Run: headless pygame with SDL's dummy video driver; simulated clock (each Clock.tick advances the game by its frame time, no real sleeping); random seed 0; keys injected as events and as key.get_pressed() state; mouse plan: one left click at the window centre at the start of phase 2, then a move to the lower-right quarter at the start of phase 3.
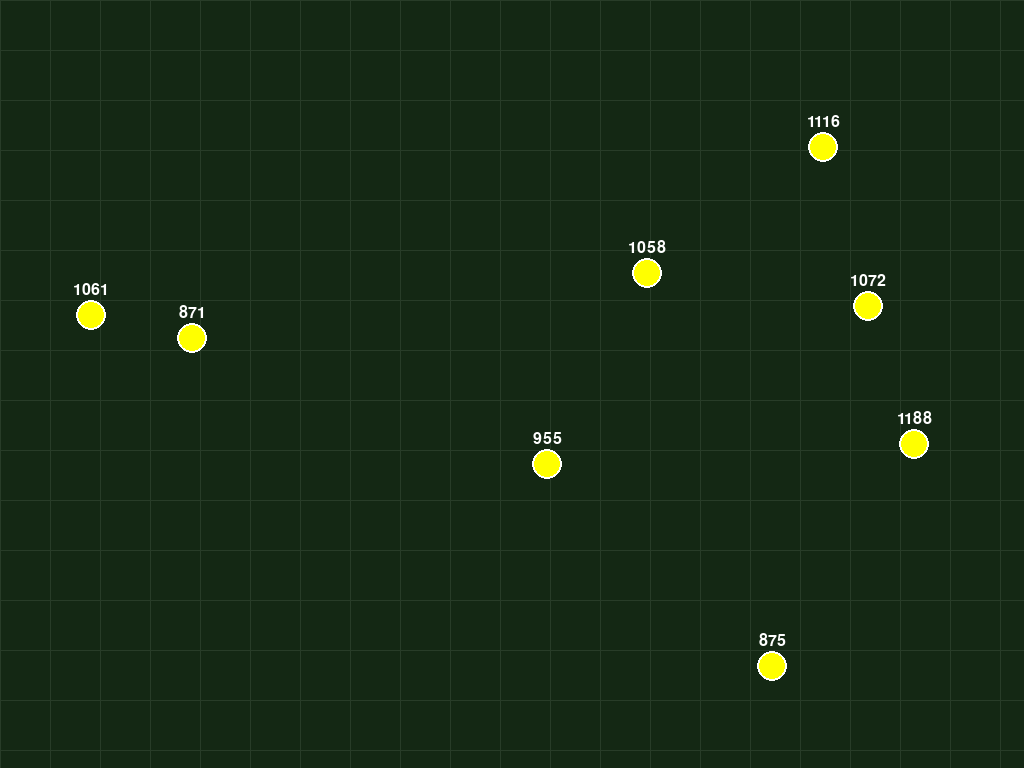
Frame 1 of 4 · flips 1–60 · no input
Frame 2 of 4 · flips 61–180 · clicked the window centre · tapped SPACE, RETURN · held RIGHT (→), D · screen unchanged from frame 1, image omitted
Frame 3 of 4 · flips 181–300 · moved the mouse to the lower-right quarter · held DOWN (↓), S · screen unchanged from frame 2, image omitted
Frame 4 of 4 · flips 301–420 · held LEFT (←), A, UP (↑), W · screen unchanged from frame 3, image omitted

The pygame program that drew these frames:

"""
MinSC Map System - 地图系统
处理地图生成、资源点分布和地形管理
"""

import pygame
import random
import math
from typing import List, Tuple, Dict, Optional
from dataclasses import dataclass
from enum import Enum

class TerrainType(Enum):
    """地形类型"""
    EMPTY = "empty"
    RESOURCE = "resource"
    OBSTACLE = "obstacle"

@dataclass
class ResourcePoint:
    """资源点数据类"""
    x: int
    y: int
    resource_type: str = "mineral"
    amount: int = 1000
    max_amount: int = 1000
    size: int = 15  # 资源点大小/半径
    id: int = 0  # 资源点ID
    
    def __post_init__(self):
        """初始化后设置ID"""
        if self.id == 0:
            self.id = ResourcePoint._get_next_id()
    
    _next_id = 1
    
    @classmethod
    def _get_next_id(cls):
        current_id = cls._next_id
        cls._next_id += 1
        return current_id
    
    @property
    def is_depleted(self) -> bool:
        """资源是否枯竭"""
        return self.amount <= 0
    
    @property
    def depletion_ratio(self) -> float:
        """枯竭比例 (0.0 = 空, 1.0 = 满)"""
        return self.amount / self.max_amount if self.max_amount > 0 else 0.0

class Map:
    """MinSC地图类"""
    
    def __init__(self, 
                 width: int = 1024, 
                 height: int = 768,
                 resource_count: int = 8):
        """
        初始化地图
        
        Args:
            width: 地图宽度(像素)
            height: 地图高度(像素)
            resource_count: 资源点数量
        """
        self.width = width
        self.height = height
        self.resource_count = resource_count
        
        # 地图数据
        self.resource_points: List[ResourcePoint] = []
        
        # 渲染相关
        self.background_color = (20, 40, 20)  # 深绿色背景
        self.resource_color = (255, 255, 0)   # 黄色资源点
        self.grid_color = (40, 60, 40)        # 网格线颜色
        
        # 生成地图内容
        self.generate_resources()
        
        print(f"✅ 地图初始化完成: {width}x{height}, {len(self.resource_points)}个资源点")
    
    def generate_resources(self) -> None:
        """生成资源点分布"""
        self.resource_points.clear()
        
        # 资源点最小间距
        min_distance = 100
        
        attempts = 0
        max_attempts = 1000
        
        while len(self.resource_points) < self.resource_count and attempts < max_attempts:
            attempts += 1
            
            # 随机生成位置
            x = random.randint(50, self.width - 50)
            y = random.randint(50, self.height - 50)
            
            # 检查与现有资源点的距离
            too_close = False
            for existing in self.resource_points:
                distance = ((x - existing.x) ** 2 + (y - existing.y) ** 2) ** 0.5
                if distance < min_distance:
                    too_close = True
                    break
            
            if not too_close:
                # 创建资源点
                amount = random.randint(800, 1200)
                resource_point = ResourcePoint(x=x, y=y, amount=amount, max_amount=amount)
                self.resource_points.append(resource_point)
                print(f"  生成资源点: ({x}, {y}) - {amount}单位")
    
    def get_resource_at(self, x: int, y: int, radius: int = 20) -> Optional[ResourcePoint]:
        """
        获取指定位置的资源点
        
        Args:
            x: X坐标
            y: Y坐标
            radius: 检测半径
            
        Returns:
            ResourcePoint或None
        """
        for resource in self.resource_points:
            distance = ((x - resource.x) ** 2 + (y - resource.y) ** 2) ** 0.5
            if distance <= radius:
                return resource
        return None
    
    def get_resource_at_position(self, x: int, y: int) -> Optional[ResourcePoint]:
        """获取指定位置的资源点"""
        for resource in self.resource_points:
            distance = math.sqrt((x - resource.x) ** 2 + (y - resource.y) ** 2)
            if distance <= resource.size:
                return resource
        return None
    
    def harvest_resource(self, x: int, y: int, amount: int = 1) -> int:
        """
        采集资源
        
        Args:
            x: X坐标
            y: Y坐标
            amount: 尝试采集的数量
            
        Returns:
            实际采集到的数量
        """
        resource = self.get_resource_at(x, y)
        if not resource or resource.is_depleted:
            return 0
        
        # 计算实际采集量
        harvested = min(amount, resource.amount)
        resource.amount -= harvested
        
        return harvested
    
    def render(self, screen: pygame.Surface) -> None:
        """
        渲染地图
        
        Args:
            screen: Pygame屏幕表面
        """
        # 绘制背景
        screen.fill(self.background_color)
        
        # 绘制网格线（可选）
        self._draw_grid(screen)
        
        # 绘制资源点
        self._draw_resources(screen)
    
    def _draw_grid(self, screen: pygame.Surface, grid_size: int = 50) -> None:
        """绘制网格线"""
        for x in range(0, self.width, grid_size):
            pygame.draw.line(screen, self.grid_color, (x, 0), (x, self.height), 1)
        
        for y in range(0, self.height, grid_size):
            pygame.draw.line(screen, self.grid_color, (0, y), (self.width, y), 1)
    
    def _draw_resources(self, screen: pygame.Surface) -> None:
        """绘制资源点"""
        for resource in self.resource_points:
            if resource.is_depleted:
                continue
            
            # 根据资源剩余量调整颜色强度
            intensity = resource.depletion_ratio
            color = (
                int(255 * intensity),
                int(255 * intensity),
                0
            )
            
            # 绘制资源点
            radius = 15
            pygame.draw.circle(screen, color, (resource.x, resource.y), radius)
            pygame.draw.circle(screen, (255, 255, 255), (resource.x, resource.y), radius, 2)
            
            # 绘制资源数量文本
            font = pygame.font.Font(None, 24)
            text = font.render(str(resource.amount), True, (255, 255, 255))
            text_rect = text.get_rect(center=(resource.x, resource.y - 25))
            screen.blit(text, text_rect)

if __name__ == "__main__":
    # 测试地图系统
    pygame.init()
    screen = pygame.display.set_mode((1024, 768))
    pygame.display.set_caption("MinSC Map Test")
    clock = pygame.time.Clock()
    
    # 创建地图
    game_map = Map()
    
    running = True
    while running:
        for event in pygame.event.get():
            if event.type == pygame.QUIT:
                running = False
            elif event.type == pygame.MOUSEBUTTONDOWN:
                # 点击鼠标测试资源采集
                mx, my = pygame.mouse.get_pos()
                harvested = game_map.harvest_resource(mx, my, 50)
                if harvested > 0:
                    print(f"采集到 {harvested} 单位资源")
        
        # 渲染地图
        game_map.render(screen)
        pygame.display.flip()
        clock.tick(60)
    
    pygame.quit()
